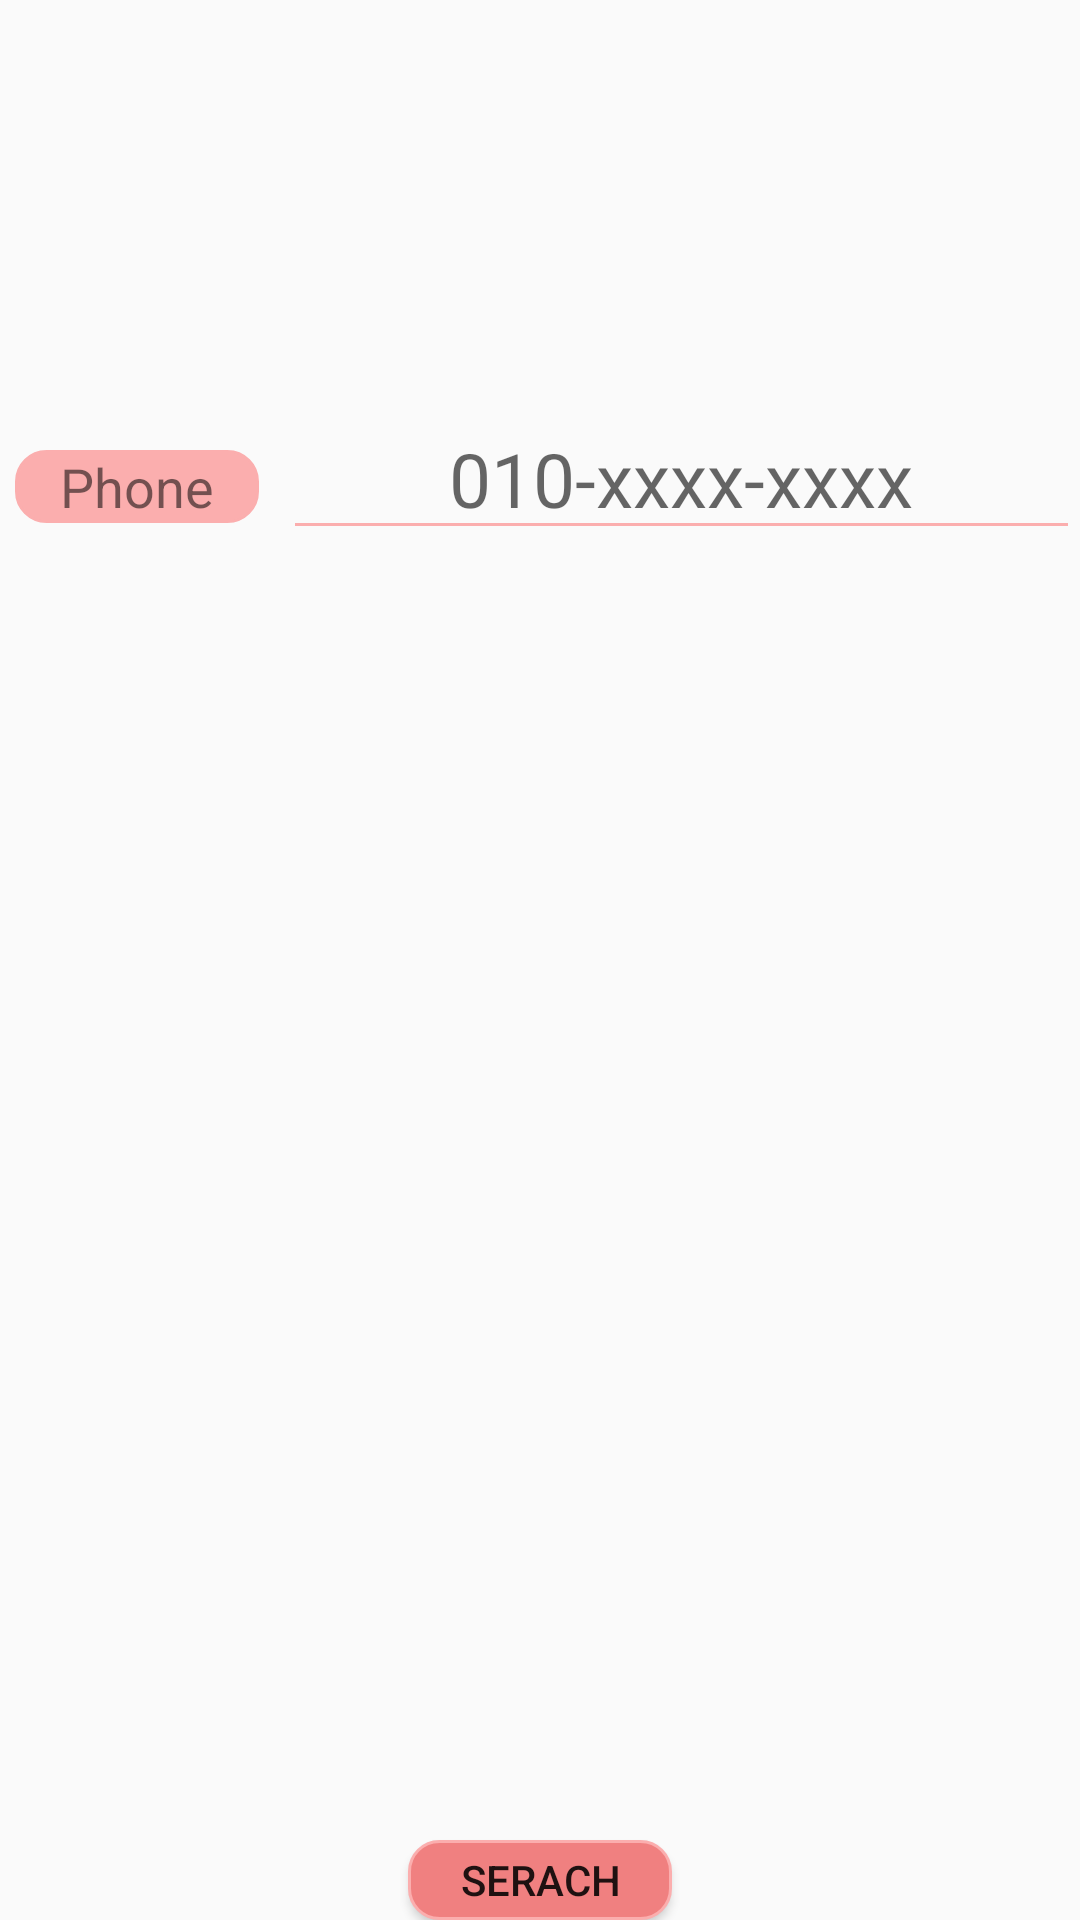

The Android layout XML behind this screen, and the referenced resources:
<!-- AndroidManifest.xml: application theme Theme.GroupTimer -->
<!-- res/layout/activity_search_id.xml -->
<?xml version="1.0" encoding="utf-8"?>
<LinearLayout xmlns:android="http://schemas.android.com/apk/res/android"
    android:layout_width="match_parent"
    android:layout_height="match_parent"
    xmlns:tools="http://schemas.android.com/tools"
    android:orientation="vertical"
    android:layout_margin="20dp">

    <Space
        android:layout_width="match_parent"
        android:layout_height="150dp">
    </Space>

    <RelativeLayout
        android:layout_width="match_parent"
        android:layout_height="wrap_content">

        <TextView
            android:id="@+id/EmailText"
            android:layout_width="wrap_content"
            android:layout_height="wrap_content"
            android:layout_alignParentLeft="true"
            android:layout_marginLeft="5dp"
            android:text="Phone"
            android:background="@drawable/text_background"
            android:paddingRight="15dp"
            android:paddingLeft="15dp"
            android:textSize="18dp"></TextView>

        <EditText
            android:id="@+id/phoneEdit"
            android:layout_width="match_parent"
            android:layout_height="wrap_content"
            android:layout_marginLeft="8dp"
            android:layout_toRightOf="@id/EmailText"
            android:layout_alignBaseline="@id/EmailText"
            android:hint="010-xxxx-xxxx"
            android:backgroundTint="#FBAEAE"
            android:textAlignment="center"
            android:inputType="phone"
            android:textSize="25dp"></EditText>
    </RelativeLayout>

    <Space
        android:layout_width="match_parent"
        android:layout_height="400dp">
    </Space>

    <Button
        android:id="@+id/search_button"
        android:layout_width="wrap_content"
        android:layout_height="wrap_content"
        android:layout_gravity="center"
        android:layout_marginTop="30dp"
        android:background="@drawable/change_button_background"
        android:text = "Serach"
        ></Button>

</LinearLayout>
<!-- resources referenced by this layout -->
<resources>
  <!-- drawable change_button_background (drawable) -->
  <?xml version="1.0" encoding="utf-8"?>
  <shape xmlns:android="http://schemas.android.com/apk/res/android">
      <solid android:color="#F08080" /> //배경색
  
      <stroke
          android:width="1dp"
          android:color="#FBAEAE" /> //선색
      <corners
          android:topLeftRadius="10dp"
          android:topRightRadius="10dp"
          android:bottomLeftRadius="10dp"
          android:bottomRightRadius="10dp"  /> // 선 휘는각도
  
      />
  
  </shape>
  <!-- drawable text_background (drawable) -->
  <?xml version="1.0" encoding="utf-8"?>
  <shape xmlns:android="http://schemas.android.com/apk/res/android">
      <solid android:color="#FBAEAE" /> //배경색
  
      <stroke
          android:width="1dp"
          android:color="#FBAEAE" /> //선색
      <corners
          android:topLeftRadius="10dp"
          android:topRightRadius="10dp"
          android:bottomLeftRadius="10dp"
          android:bottomRightRadius="10dp"  /> // 선 휘는각도
  
      />
  
  </shape>
  <style name="Theme.GroupTimer" parent="Theme.AppCompat.Light.NoActionBar">
          
          <item name="colorPrimary">@color/purple_500</item>
          <item name="colorPrimaryVariant">@color/purple_700</item>
          <item name="colorOnPrimary">@color/white</item>
          
          <item name="colorSecondary">@color/teal_200</item>
          <item name="colorSecondaryVariant">@color/teal_700</item>
          <item name="colorOnSecondary">@color/black</item>
          
          <item name="android:statusBarColor" tools:targetApi="l">#F08080</item>
          
      </style>
  <color name="purple_500">#FF6200EE</color>
  <color name="purple_700">#FF3700B3</color>
  <color name="white">#FFFFFFFF</color>
  <color name="teal_200">#FF03DAC5</color>
  <color name="teal_700">#FF018786</color>
  <color name="black">#FF000000</color>
</resources>
